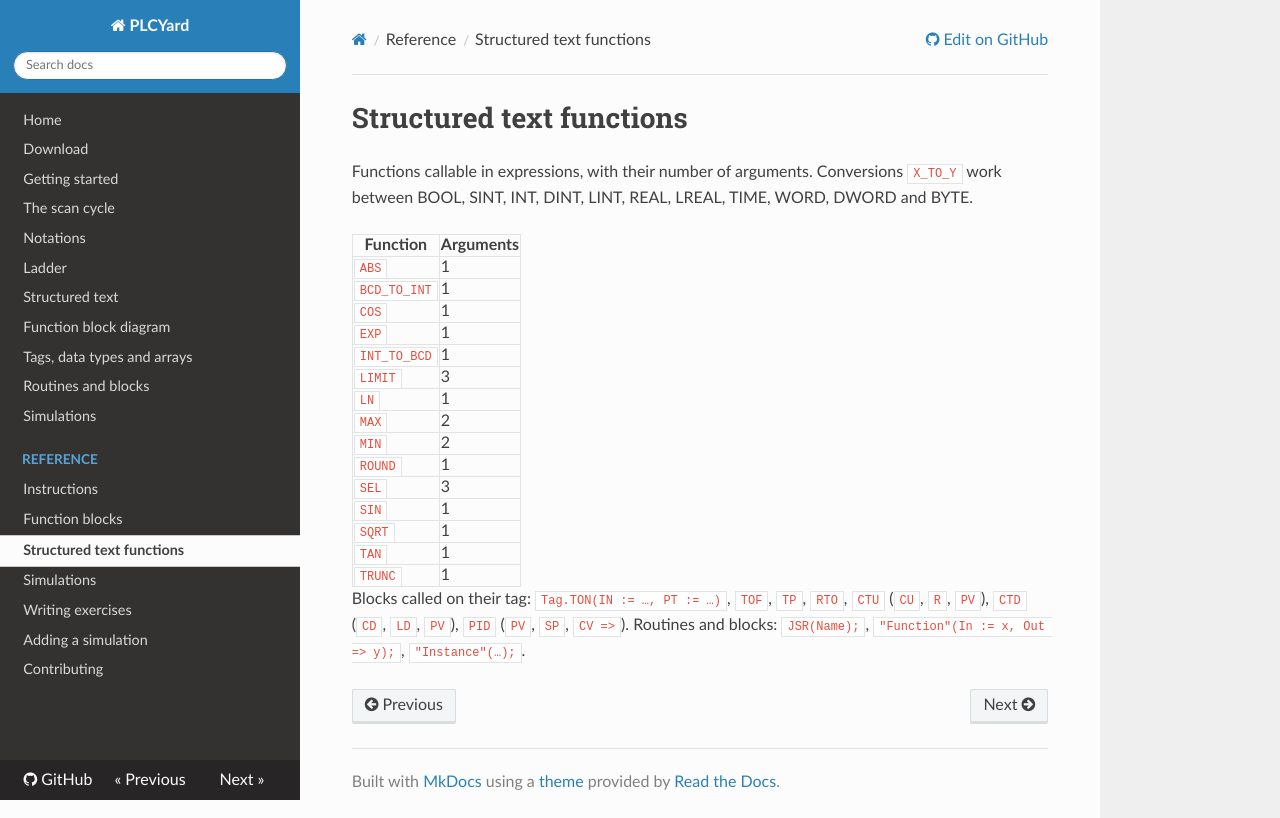

repository: juliordzcer/plcyard · page: reference/st-functions/index.html · generator: mkdocs

# Structured text functions

Functions callable in expressions, with their number of arguments. Conversions `X_TO_Y` work
between BOOL, SINT, INT, DINT, LINT, REAL, LREAL, TIME, WORD, DWORD and BYTE.

| Function | Arguments |
| --- | --- |
| `ABS` | 1 |
| `BCD_TO_INT` | 1 |
| `COS` | 1 |
| `EXP` | 1 |
| `INT_TO_BCD` | 1 |
| `LIMIT` | 3 |
| `LN` | 1 |
| `MAX` | 2 |
| `MIN` | 2 |
| `ROUND` | 1 |
| `SEL` | 3 |
| `SIN` | 1 |
| `SQRT` | 1 |
| `TAN` | 1 |
| `TRUNC` | 1 |

Blocks called on their tag: `Tag.TON(IN := …, PT := …)`, `TOF`, `TP`, `RTO`, `CTU`
(`CU`, `R`, `PV`), `CTD` (`CD`, `LD`, `PV`), `PID` (`PV`, `SP`, `CV =>`). Routines and blocks:
`JSR(Name);`, `"Function"(In := x, Out => y);`, `"Instance"(…);`.
